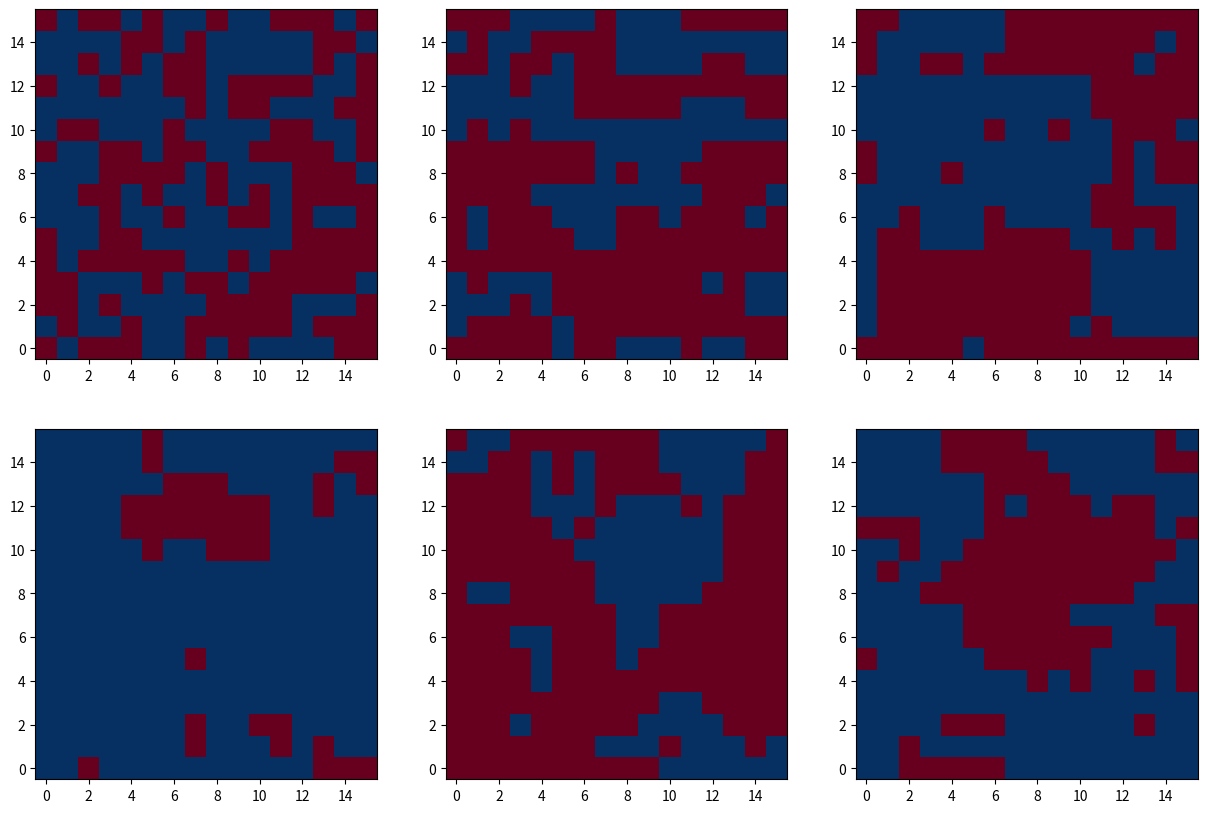

This figure's Python source:
#!/usr/bin/env python3

# Monte Carlo simulation of the 2d ising model
# Sample code for LQCD tutorials presented in the 1st nuclear physics turtles lecture series held in Busan, Jan. 20, 2025

import numpy as np
import matplotlib.pyplot as plt

# test for random number generator
#lri=np.random.randint(2, size=10)
#print(lri)

#lrr=np.random.rand(10)
#print(lrr)

# to do list
# 1. introduce the stength of the interaction, J

######################################################################################
#defining functions
######################################################################################

# initial configuration - random
# | 1 -1 ... |
# | ....     |
# | .... 1 1 |
# to do: option for switching to other initial configuration e.g. unit
def init(N):
  state = 2*np.random.randint(2, size=(N,N))-1
#  state = np.ones((N,N))
  return state

# calculation of the action density: - sum_{i,j} s_i * s*j
# implement a periodic boundary condition: s_(N+i) = s_i
# to do: reduce the # of calculation by half?
def action(config):
  en = 0
  Ns = len(config)

  for i in range(Ns):
    for j in range(Ns):
      field = config[i,j]
      nb = config[(i+1)%Ns, j] + config[i, (j+1)%Ns] + config[(i-1)%Ns, j] + config[i, (j-1)%Ns]
      en += -nb*field

  return en/4

# update configurations using Metropolis-Hasting Monte Carlo algorithm
# 
def update(config, beta):
  Ns = len(config)

  for i in range(Ns):
    for j in range(Ns):
      a = np.random.randint(0, Ns)
      b = np.random.randint(0, Ns)
      field = config[a,b]
      nb = config[(a+1)%Ns, b] + config[a, (b+1)%Ns] + config[(a-1)%Ns, b] + config[a, (b-1)%Ns]
      delta_s = 2*field*nb
      prob = np.exp(-delta_s*beta)

      if delta_s < 0: # is this necessary?
        field *= -1
      elif np.random.rand() < prob:
        field *= -1
      config[a, b] = field
  return config

######################################################################################
# main code
######################################################################################

Ns = 16 # Ns x Ns lattice
beta = 0.4 # inverse temperature
nther = 1001 # number of updates for the thermalisation

config = init(Ns)
print("initial config",config, sep="=")

f = plt.figure(figsize=(15, 10), dpi=80)

dconf = np.arange(6*Ns*Ns).reshape((6,Ns,Ns))

plist = [0,1,30,100,300,1000]
j = 0

for i in range(nther):
  if i == plist[j]:
    dconf[j] = config
    j += 1
  update(config, beta)

X, Y = np.meshgrid(range(Ns), range(Ns))
f.add_subplot(2,3,1)
plt.pcolormesh(X, Y, dconf[0], cmap=plt.cm.RdBu)
f.add_subplot(2,3,2)
plt.pcolormesh(X, Y, dconf[1], cmap=plt.cm.RdBu)
f.add_subplot(2,3,3)
plt.pcolormesh(X, Y, dconf[2], cmap=plt.cm.RdBu)
f.add_subplot(2,3,4)
plt.pcolormesh(X, Y, dconf[3], cmap=plt.cm.RdBu)
f.add_subplot(2,3,5)
plt.pcolormesh(X, Y, dconf[4], cmap=plt.cm.RdBu)
f.add_subplot(2,3,6)
plt.pcolormesh(X, Y, dconf[5], cmap=plt.cm.RdBu)

plt.show()

print("last config",config, sep="=")
